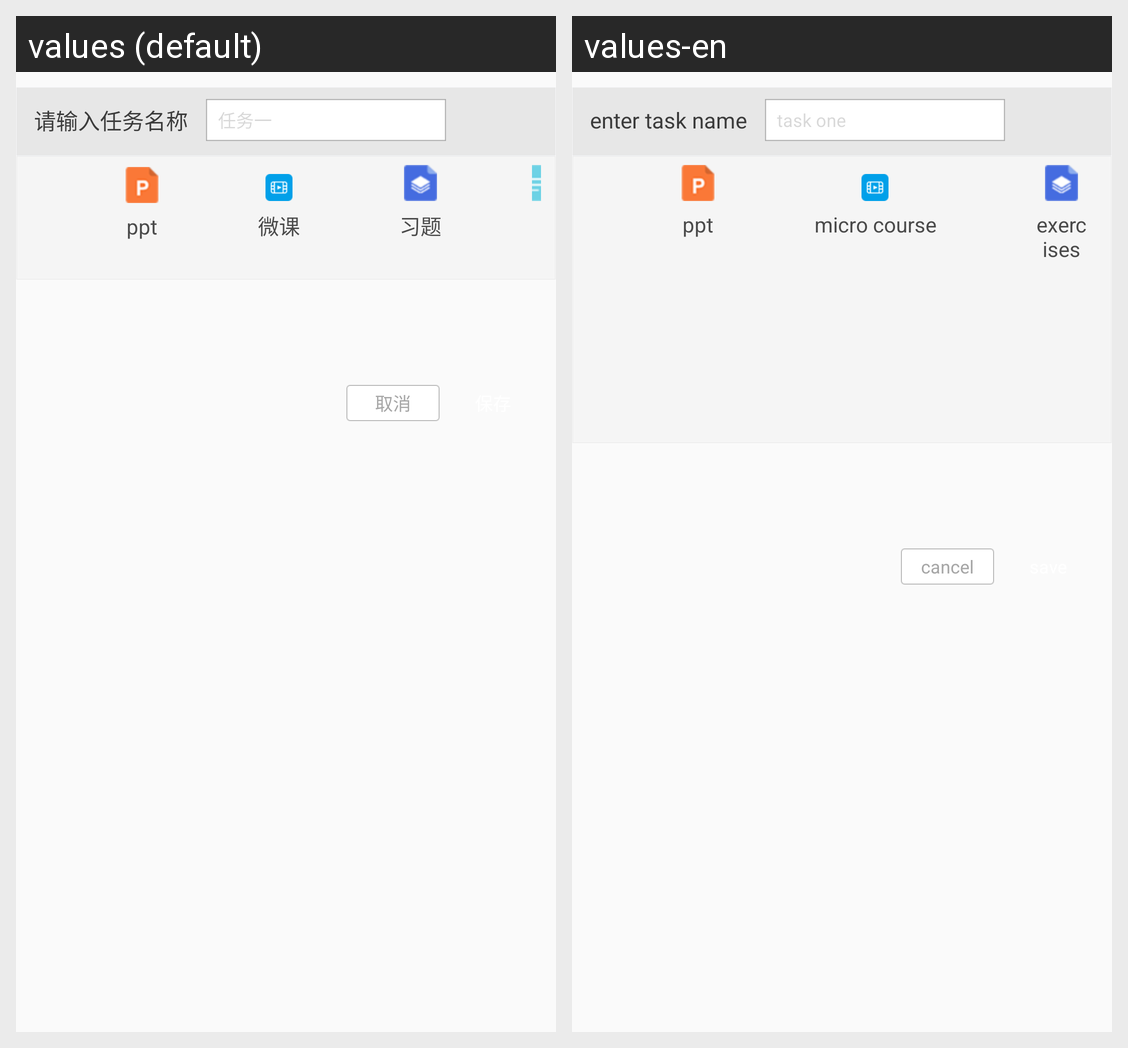

Strings drawn on this Android screen and how each of the app's shown locales translates them:
Android screen res/layout/layout_add_task.xml rendered under 2 locales, left to right: values (default), values-en. Device: Nexus 5 (rendered at 1080×1920; each locale shown at half size, 540×960, under a caption strip naming it); theme AppTheme.
Strings drawn on this screen, with the default value and each locale's value (text and hints the layout hard-codes, and strings that could not be matched under every locale, appear in the picture but are not listed):

enter_task_name
  values: 请输入任务名称
  values-en: enter task name

lbl_task_hint
  values: 任务一
  values-en: task one

ppt
  values: ppt
  values-en: ppt

micro_course
  values: 微课
  values-en: micro course

exercises
  values: 习题
  values-en: exercises

cancel
  values: 取消
  values-en: cancel
